Labelled photos from "ProjectAkhirMultimedia", an image-classification folder in M-2002/ProjectAkhirMultimedia. The possible labels are: emprit ginger, jahe merah, jahe putih, kencur, kunyit hitam, kunyit kuning, kunyit putih, lengkuas, temulawak.

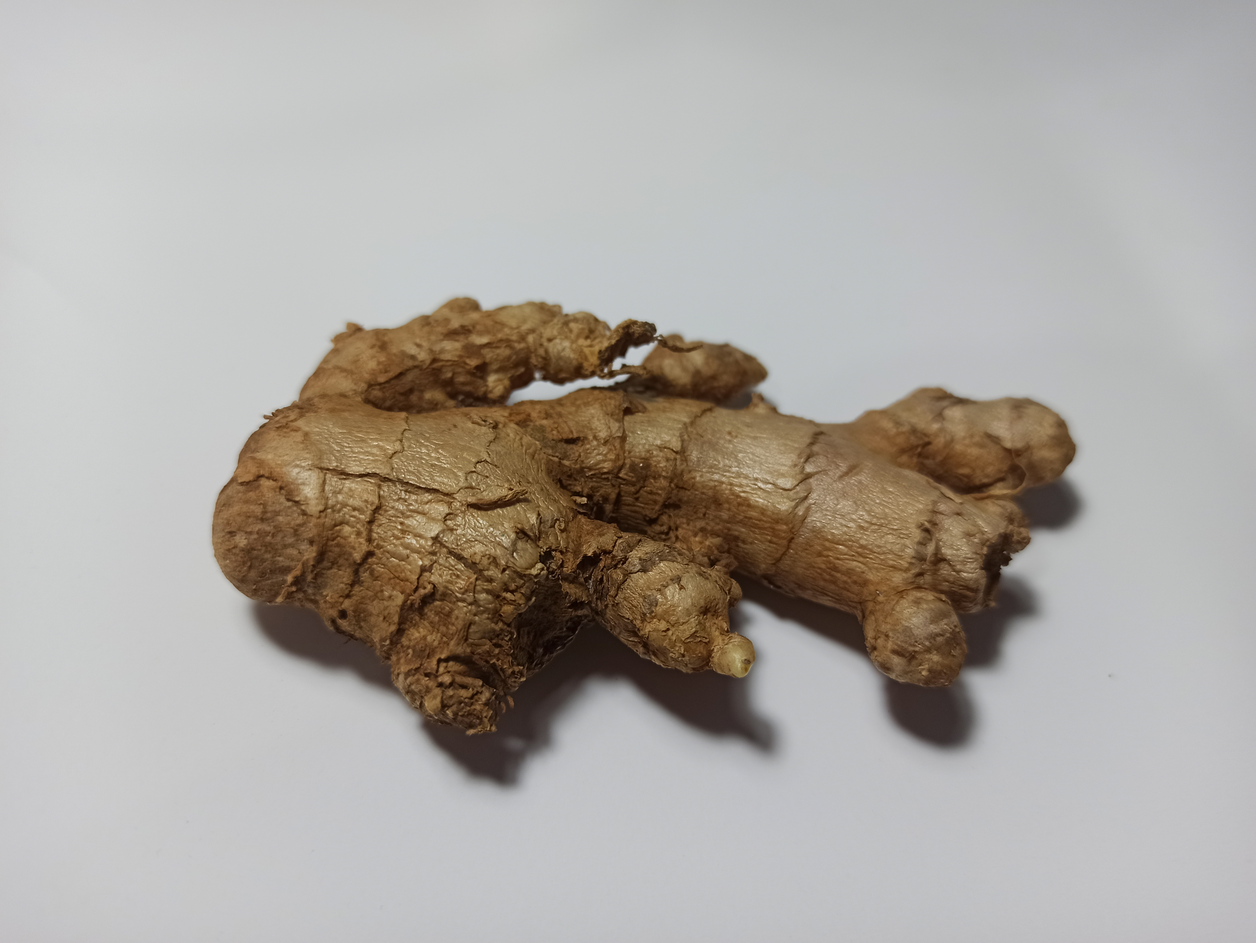
Label: emprit ginger

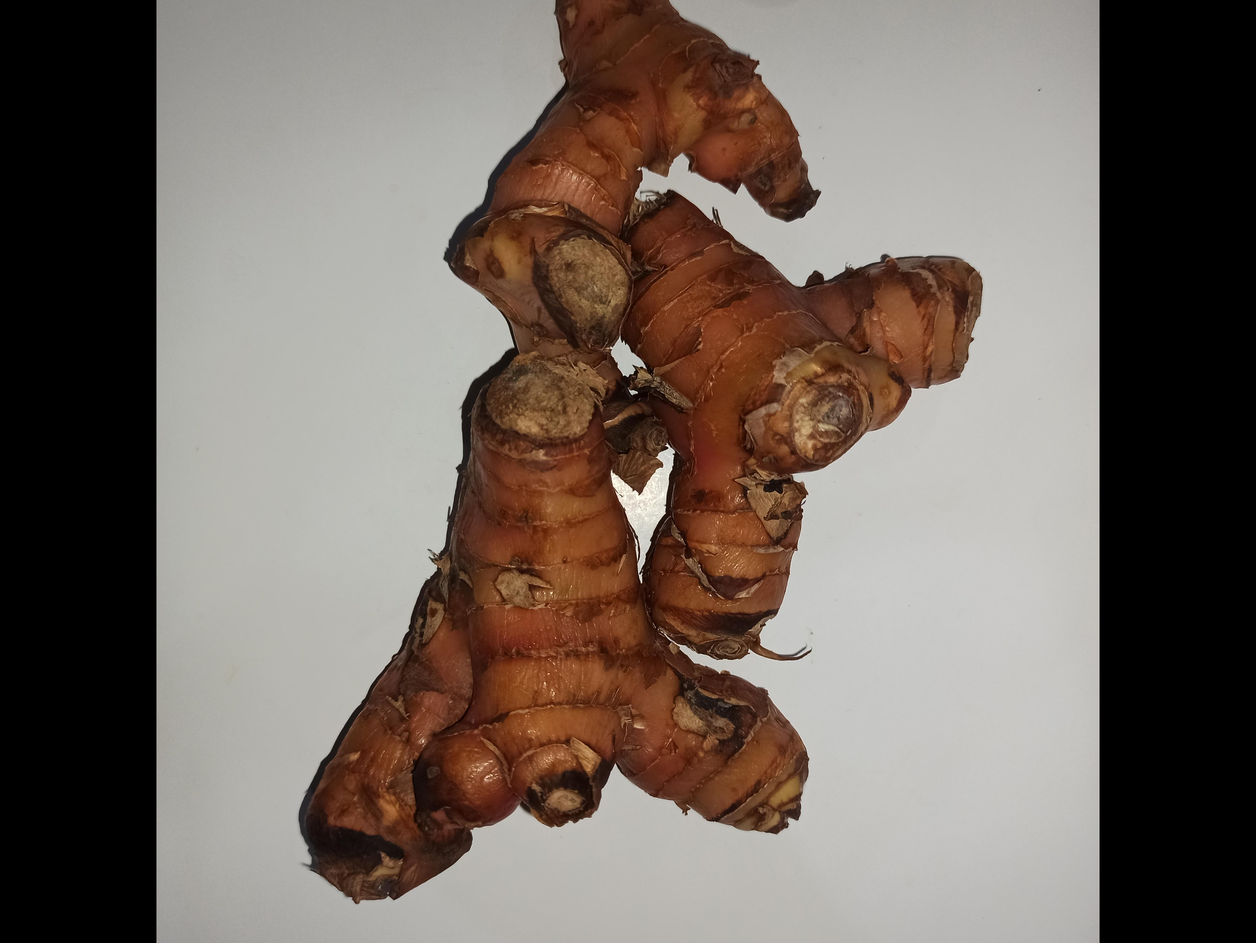
Label: lengkuas

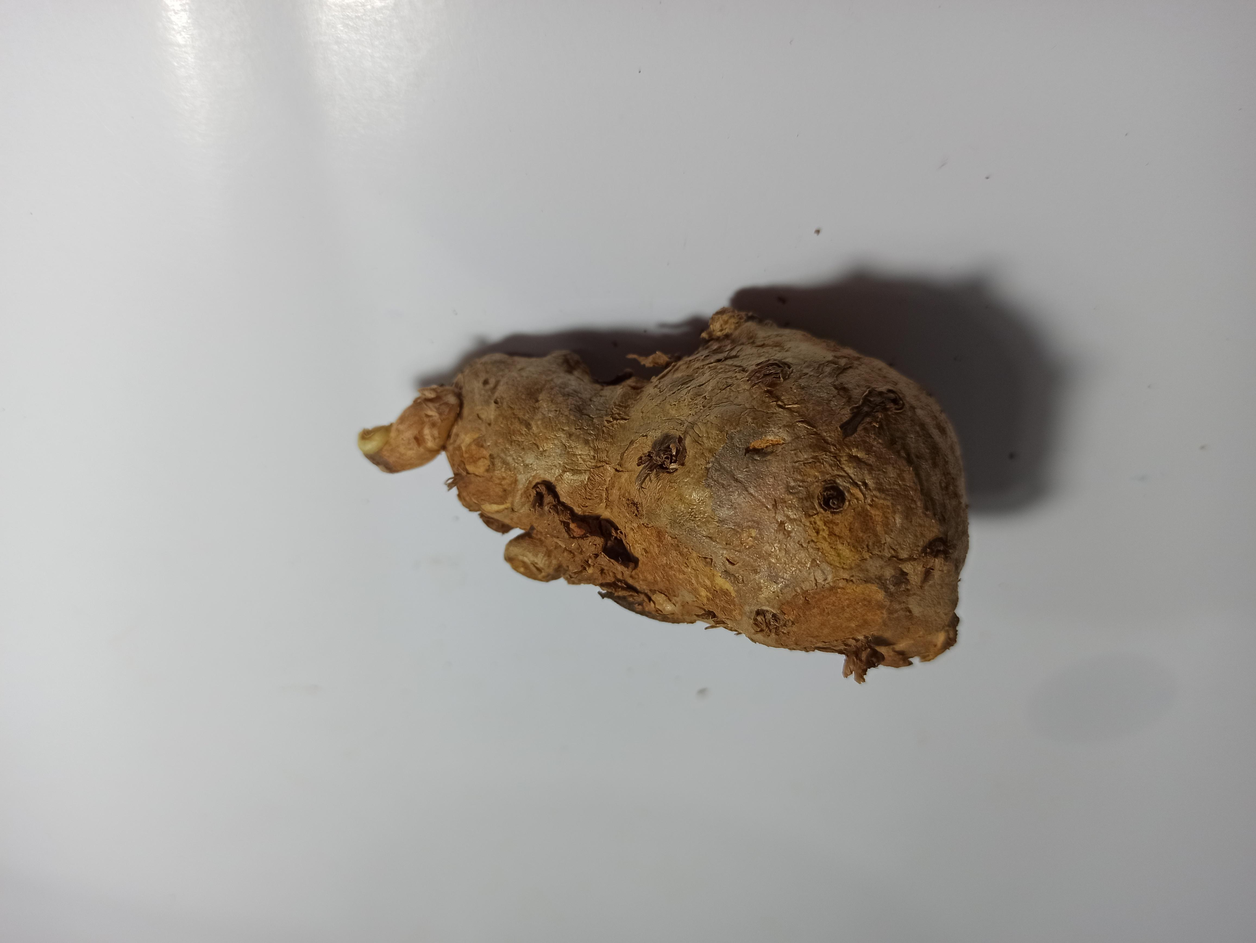
Label: temulawak

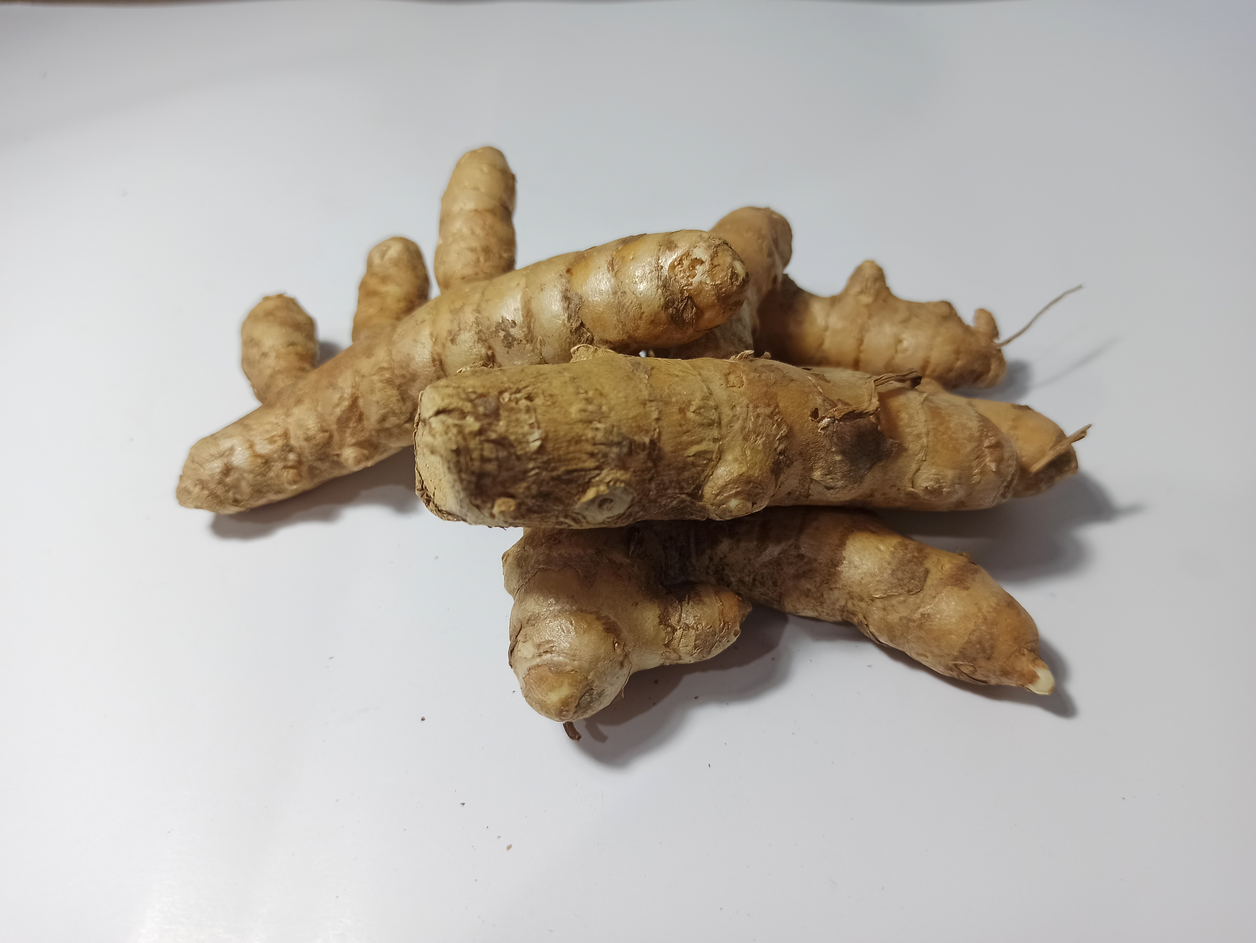
Label: kunyit kuning

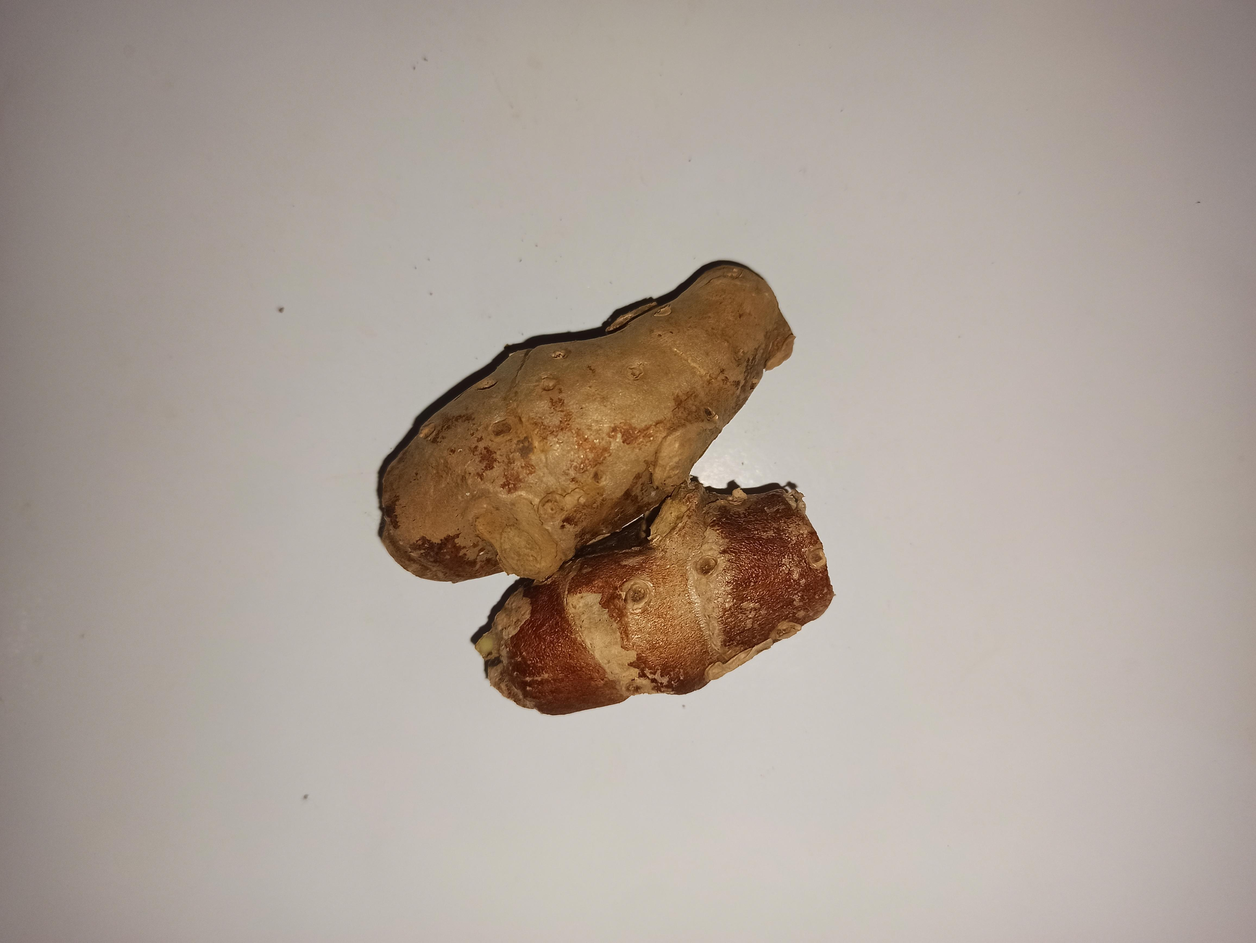
Label: kencur

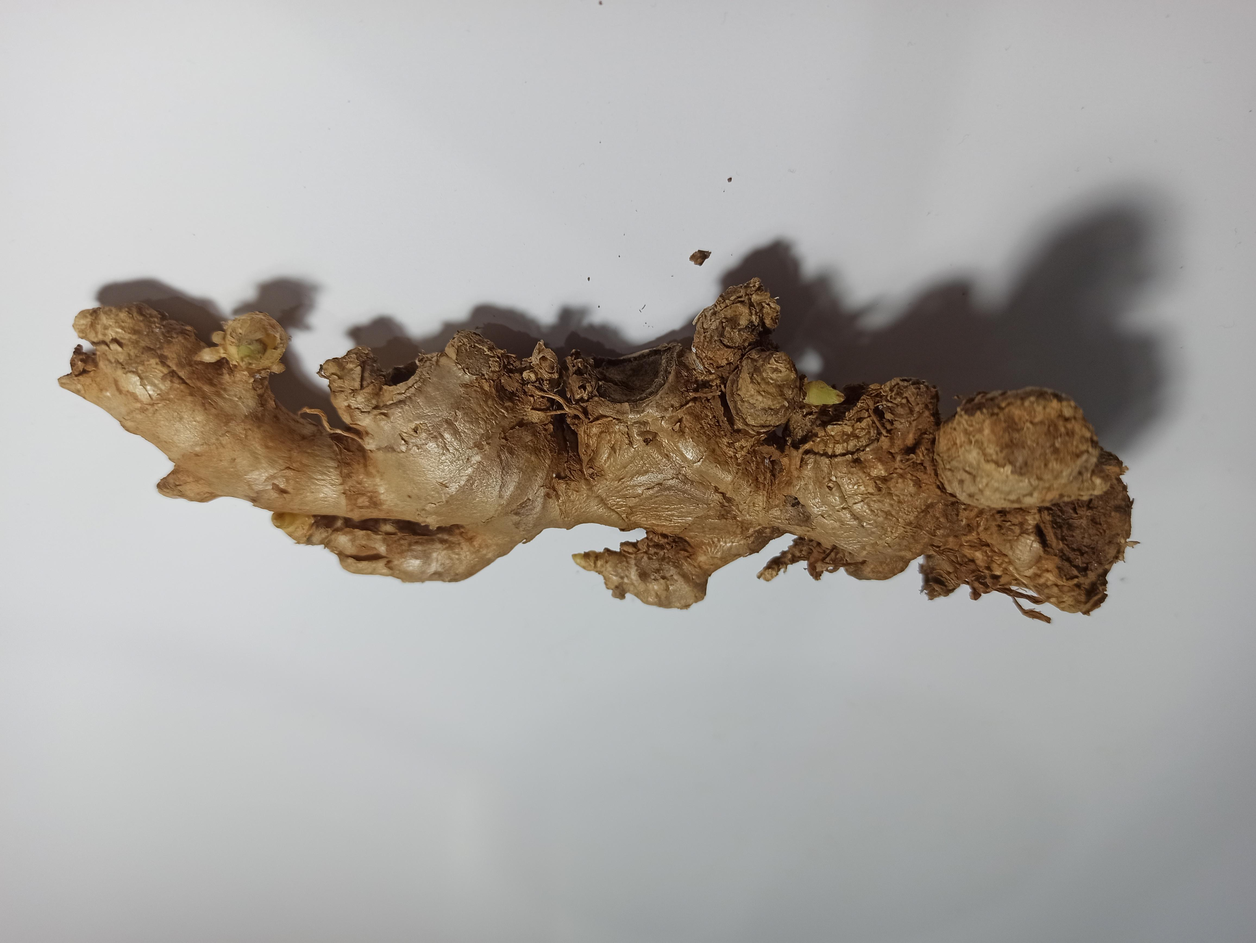
Label: jahe merah
